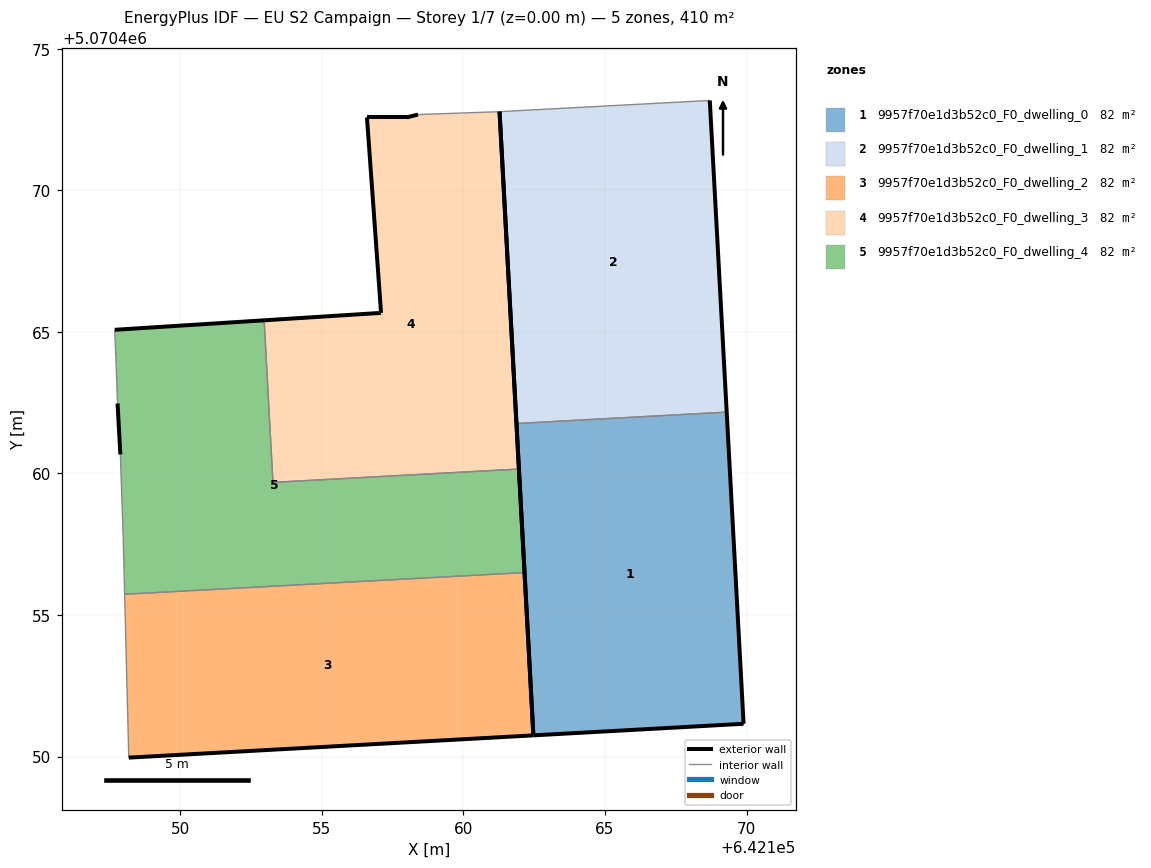
=== STOREY PLAN SPEC (per zone: floor XY polygon, exterior-wall plan segments, windows/doors) ===
zone 1: 9957f70e1d3b52c0_F0_dwelling_0  (82.0 m²)
  floor: (642169.90, 5070451.16) (642169.30, 5070462.17) (642161.87, 5070461.76) (642162.47, 5070450.75)
  exterior wall: (642169.30, 5070462.17) – (642169.90, 5070451.16)  [11.0 m]
  exterior wall: (642169.90, 5070451.16) – (642162.47, 5070450.75)  [7.4 m]
  exterior wall: (642162.47, 5070450.75) – (642161.87, 5070461.76)  [11.0 m]
  interior walls: 1
zone 2: 9957f70e1d3b52c0_F0_dwelling_1  (82.0 m²)
  floor: (642169.30, 5070462.17) (642168.70, 5070473.17) (642161.28, 5070472.78) (642161.87, 5070461.76)
  exterior wall: (642168.70, 5070473.17) – (642169.30, 5070462.17)  [11.0 m]
  exterior wall: (642161.87, 5070461.76) – (642161.28, 5070472.78)  [11.0 m]
  interior walls: 2
zone 3: 9957f70e1d3b52c0_F0_dwelling_2  (82.0 m²)
  floor: (642162.47, 5070450.75) (642162.16, 5070456.50) (642148.04, 5070455.73) (642148.18, 5070449.96)
  exterior wall: (642162.16, 5070456.50) – (642162.47, 5070450.75)  [5.8 m]
  exterior wall: (642162.47, 5070450.75) – (642148.18, 5070449.96)  [14.3 m]
  interior walls: 2
zone 4: 9957f70e1d3b52c0_F0_dwelling_3  (82.0 m²)
  floor: (642161.96, 5070460.16) (642161.28, 5070472.78) (642161.20, 5070472.77) (642158.40, 5070472.67) (642157.99, 5070472.58) (642156.59, 5070472.58) (642157.09, 5070465.67) (642152.96, 5070465.41) (642153.27, 5070459.68)
  exterior wall: (642152.96, 5070465.41) – (642157.09, 5070465.67)  [4.1 m]
  exterior wall: (642157.09, 5070465.67) – (642156.59, 5070472.58)  [6.9 m]
  exterior wall: (642156.59, 5070472.58) – (642157.99, 5070472.58)  [1.4 m]
  exterior wall: (642157.99, 5070472.58) – (642158.40, 5070472.67)  [0.4 m]
  exterior wall: (642161.28, 5070472.78) – (642161.96, 5070460.16)  [12.6 m]
  interior walls: 4
zone 5: 9957f70e1d3b52c0_F0_dwelling_4  (82.0 m²)
  floor: (642162.16, 5070456.50) (642161.96, 5070460.16) (642153.27, 5070459.68) (642152.96, 5070465.41) (642147.69, 5070465.07) (642147.79, 5070462.47) (642147.88, 5070460.67) (642147.98, 5070457.77) (642148.04, 5070455.73)
  exterior wall: (642147.69, 5070465.07) – (642152.96, 5070465.41)  [5.3 m]
  exterior wall: (642161.96, 5070460.16) – (642162.16, 5070456.50)  [3.7 m]
  exterior wall: (642147.88, 5070460.67) – (642147.79, 5070462.47)  [1.8 m]
  interior walls: 6

=== DERIVED (storey summary) ===
Building: EU S2 Campaign
Storey: 1 of 7  (floor level z = 0.00 m)
Storey gross floor area: 410.0 m²
Zones on this storey: 5
  - 9957f70e1d3b52c0_F0_dwelling_0: floor 82.0 m²; exterior wall 29.5 m (88.5 m²); WWR 0.0%
  - 9957f70e1d3b52c0_F0_dwelling_1: floor 82.0 m²; exterior wall 22.1 m (66.2 m²); WWR 0.0%
  - 9957f70e1d3b52c0_F0_dwelling_2: floor 82.0 m²; exterior wall 20.1 m (60.2 m²); WWR 0.0%
  - 9957f70e1d3b52c0_F0_dwelling_3: floor 82.0 m²; exterior wall 25.5 m (76.5 m²); WWR 0.0%
  - 9957f70e1d3b52c0_F0_dwelling_4: floor 82.0 m²; exterior wall 10.8 m (32.3 m²); WWR 0.0%
Zone adjacency (shared interzone walls):
  - 9957f70e1d3b52c0_F0_dwelling_0 ↔ 9957f70e1d3b52c0_F0_dwelling_1
  - 9957f70e1d3b52c0_F0_dwelling_2 ↔ 9957f70e1d3b52c0_F0_dwelling_4
  - 9957f70e1d3b52c0_F0_dwelling_3 ↔ 9957f70e1d3b52c0_F0_dwelling_4